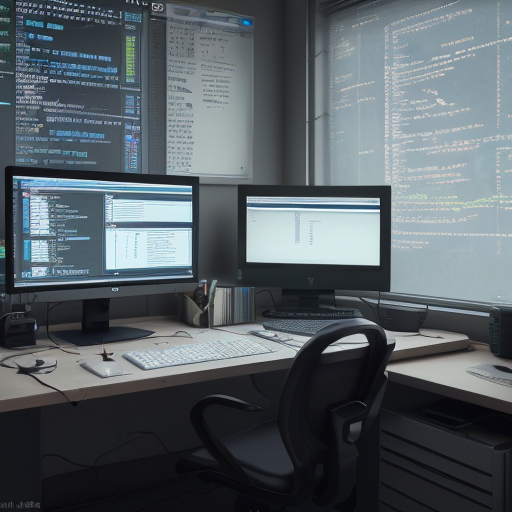
Generation parameters embedded in this image by AUTOMATIC1111 Stable Diffusion web UI or a fork of it (Forge, ...) (PNG 'parameters' text chunk):
Desktop near indian hill station, coding, ultrarealistic, soft lighting, 8k
Steps: 20, Sampler: DPM++ 2M Karras, CFG scale: 7.0, Seed: 2042645940, Size: 512x512, Model hash: 463d6a9fe8, Model: absolutereality_v181, VAE hash: c6a580b13a, VAE: vae-ft-mse-840000-ema-pruned.ckpt, Version: v1.7.0